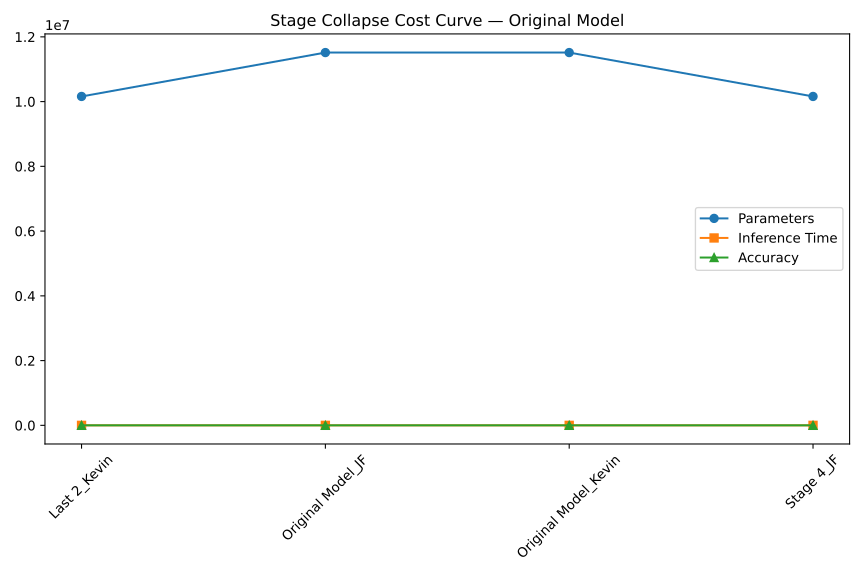

The data file committed next to this chart (first rows):
Model, Params, Time, Accuracy
Last 2_Kevin, 10158836, 0.01065, 31.26
Original Model_JF, 11514548, 0.02108, 27.23
Original Model_Kevin, 11514548, 0.01919, 32.41
Stage 4_JF, 10158836, 0.01694, 27.47
